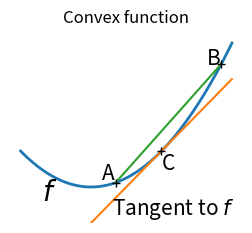
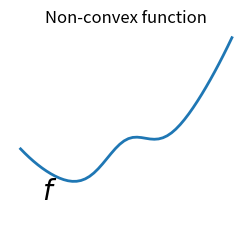

These charts were generated, in order, by the following Python code:
#!/usr/bin/env python

import numpy as np
import matplotlib.pyplot as plt
from matplotlib.backends.backend_pdf import PdfPages

pp = PdfPages("convexfn.pdf")
print("Setup Complete")

x = np.linspace(-1, 2)

plt.figure(1, figsize=(3, 2.5))
plt.clf()

# A convex function
plt.plot(x, x**2, linewidth=2)
plt.text(-0.7, -(0.6**2), "$f$", size=20)

# The tangent in one point
plt.plot(x, 2 * x - 1)
plt.plot(1, 1, "k+")
plt.text(0.3, -0.75, "Tangent to $f$", size=15)
plt.text(1, 1 - 0.5, "C", size=15)

# Convexity as barycenter
plt.plot([0.35, 1.85], [0.35**2, 1.85**2])
plt.plot([0.35, 1.85], [0.35**2, 1.85**2], "k+")
plt.text(0.35 - 0.2, 0.35**2 + 0.1, "A", size=15)
plt.text(1.85 - 0.2, 1.85**2, "B", size=15)

plt.ylim(ymin=-1)
plt.axis("off")
# plt.tight_layout()
plt.title("Convex function")
pp.savefig()

# Convexity as barycenter
plt.figure(2, figsize=(3, 2.5))
plt.clf()
plt.plot(x, x**2 + np.exp(-5 * (x - 0.5) ** 2), linewidth=2)
plt.text(-0.7, -(0.6**2), "$f$", size=20)

plt.ylim(ymin=-1)
plt.axis("off")
# plt.tight_layout()
plt.title("Non-convex function")
pp.savefig()

pp.close()
